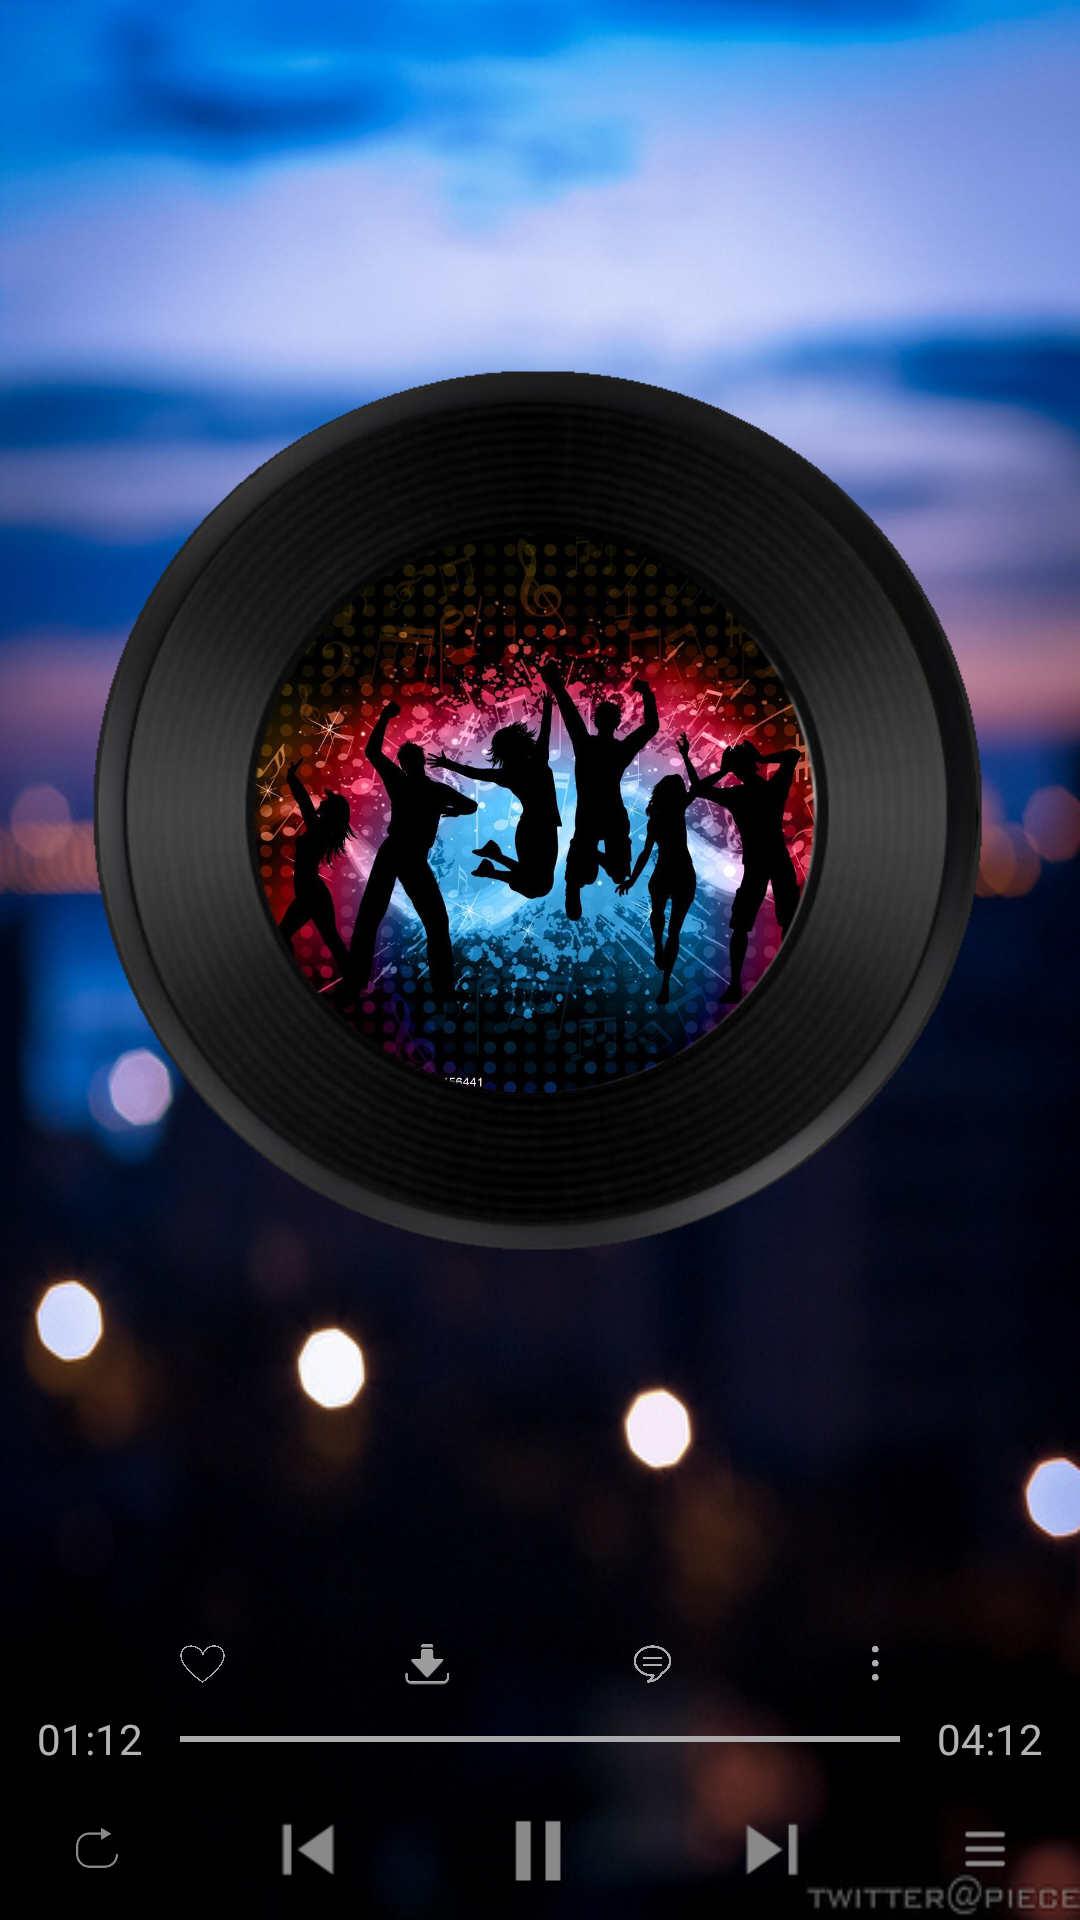

This screen was rendered from an Android layout file. Write that file and the resources it references.
<!-- AndroidManifest.xml: application theme AppTheme.NoActionBar -->
<!-- res/layout/music_player_layout.xml -->
<?xml version="1.0" encoding="utf-8"?>
<LinearLayout xmlns:android="http://schemas.android.com/apk/res/android"
    android:layout_width="match_parent"
    android:layout_height="match_parent"
    android:orientation="vertical"
    android:background="@drawable/bg">

    <RelativeLayout
        android:layout_width="match_parent"
        android:layout_height="wrap_content"
        android:layout_weight="8">



        <ImageView
            android:id="@+id/background"
            android:layout_centerInParent="true"
            android:layout_width="200dp"
            android:layout_height="200dp"
            android:src="@drawable/background"/>
        <ImageView
            android:layout_centerInParent="true"
            android:layout_width="320dp"
            android:layout_height="320dp"
            android:src="@drawable/lunzi"/>

    </RelativeLayout>
    <LinearLayout
        android:layout_width="match_parent"
        android:layout_height="wrap_content"
        android:layout_weight="1"
        android:orientation="vertical">
        <LinearLayout
            android:layout_width="match_parent"
            android:layout_height="wrap_content"
            android:layout_marginLeft="30dp"
            android:layout_marginRight="30dp"
            android:layout_weight="1"
            android:orientation="horizontal"
            android:gravity="center_vertical">
            <ImageView
                android:id="@+id/ic_favorite"
                android:layout_width="50px"
                android:layout_height="50px"
                android:src="@drawable/favorite"
                android:layout_weight="1"/>
            <ImageView
                android:id="@+id/ic_download"
                android:layout_width="50px"
                android:layout_height="50px"
                android:src="@drawable/download"
                android:layout_weight="1"/>
            <ImageView
                android:id="@+id/ic_message"
                android:layout_width="50px"
                android:layout_height="50px"
                android:src="@drawable/message"
                android:layout_weight="1"/>
            <ImageView
                android:id="@+id/ic_more"
                android:layout_width="50px"
                android:layout_height="50px"
                android:src="@drawable/more"
                android:layout_weight="1"/>

        </LinearLayout>
        <LinearLayout
            android:layout_width="match_parent"
            android:layout_height="wrap_content"
            android:layout_weight="1"
            android:orientation="horizontal"
            android:gravity="center_vertical">
            <TextView
                android:layout_width="0dp"
                android:layout_height="wrap_content"
                android:gravity="center"
                android:text="01:12"
                android:layout_weight="1"/>

            <View
                android:layout_width="0dp"
                android:layout_height="2dp"
                android:background="#AAAAAA"
                android:layout_weight="4"></View>
            <TextView
                android:layout_width="0dp"
                android:layout_height="wrap_content"
                android:gravity="center"
                android:text="04:12"
                android:layout_weight="1"/>

        </LinearLayout>
        <LinearLayout
            android:layout_width="match_parent"
            android:layout_height="wrap_content"
            android:layout_weight="2"
            android:gravity="center_vertical">

            <ImageView
                android:layout_width="60px"
                android:layout_height="60px"
                android:src="@drawable/ic_loop"
                android:layout_weight="1"/>

            <ImageView
                android:id="@+id/previous"
                android:layout_width="100px"
                android:layout_height="100px"
                android:onClick="onClick"
                android:src="@drawable/ic_previous"
                android:layout_weight="1"/>

            <ImageView
                android:id="@+id/play"
                android:layout_width="100px"
                android:layout_height="100px"
                android:onClick="onClick"
                android:src="@drawable/pause"
                android:layout_weight="1"/>

            <ImageView
                android:id="@+id/next"
                android:layout_width="100px"
                android:layout_height="100px"
                android:onClick="onClick"
                android:src="@drawable/ic_next"
                android:layout_weight="1"/>

            <ImageView
                android:layout_width="60px"
                android:layout_height="60px"
                android:src="@drawable/menu"
                android:layout_weight="1"/>
        </LinearLayout>

    </LinearLayout>

</LinearLayout>
<!-- resources referenced by this layout -->
<resources>
  <!-- drawable background: jpg bitmap (drawable, 135101 bytes) -->
  <!-- drawable bg: jpg bitmap (drawable, 95888 bytes) -->
  <!-- drawable download: png bitmap (drawable, 10934 bytes) -->
  <!-- drawable favorite: png bitmap (drawable, 6893 bytes) -->
  <!-- drawable ic_loop: png bitmap (drawable, 4159 bytes) -->
  <!-- drawable ic_next: png bitmap (drawable, 3062 bytes) -->
  <!-- drawable ic_previous: png bitmap (drawable, 3082 bytes) -->
  <!-- drawable lunzi: png bitmap (drawable, 147141 bytes) -->
  <!-- drawable menu: png bitmap (drawable, 1201 bytes) -->
  <!-- drawable message: png bitmap (drawable, 14540 bytes) -->
  <!-- drawable more: png bitmap (drawable, 3355 bytes) -->
  <!-- drawable pause: png bitmap (drawable, 2867 bytes) -->
  <style name="AppTheme.NoActionBar">
          <item name="windowActionBar">false</item>
          <item name="windowNoTitle">true</item>
      </style>
</resources>
